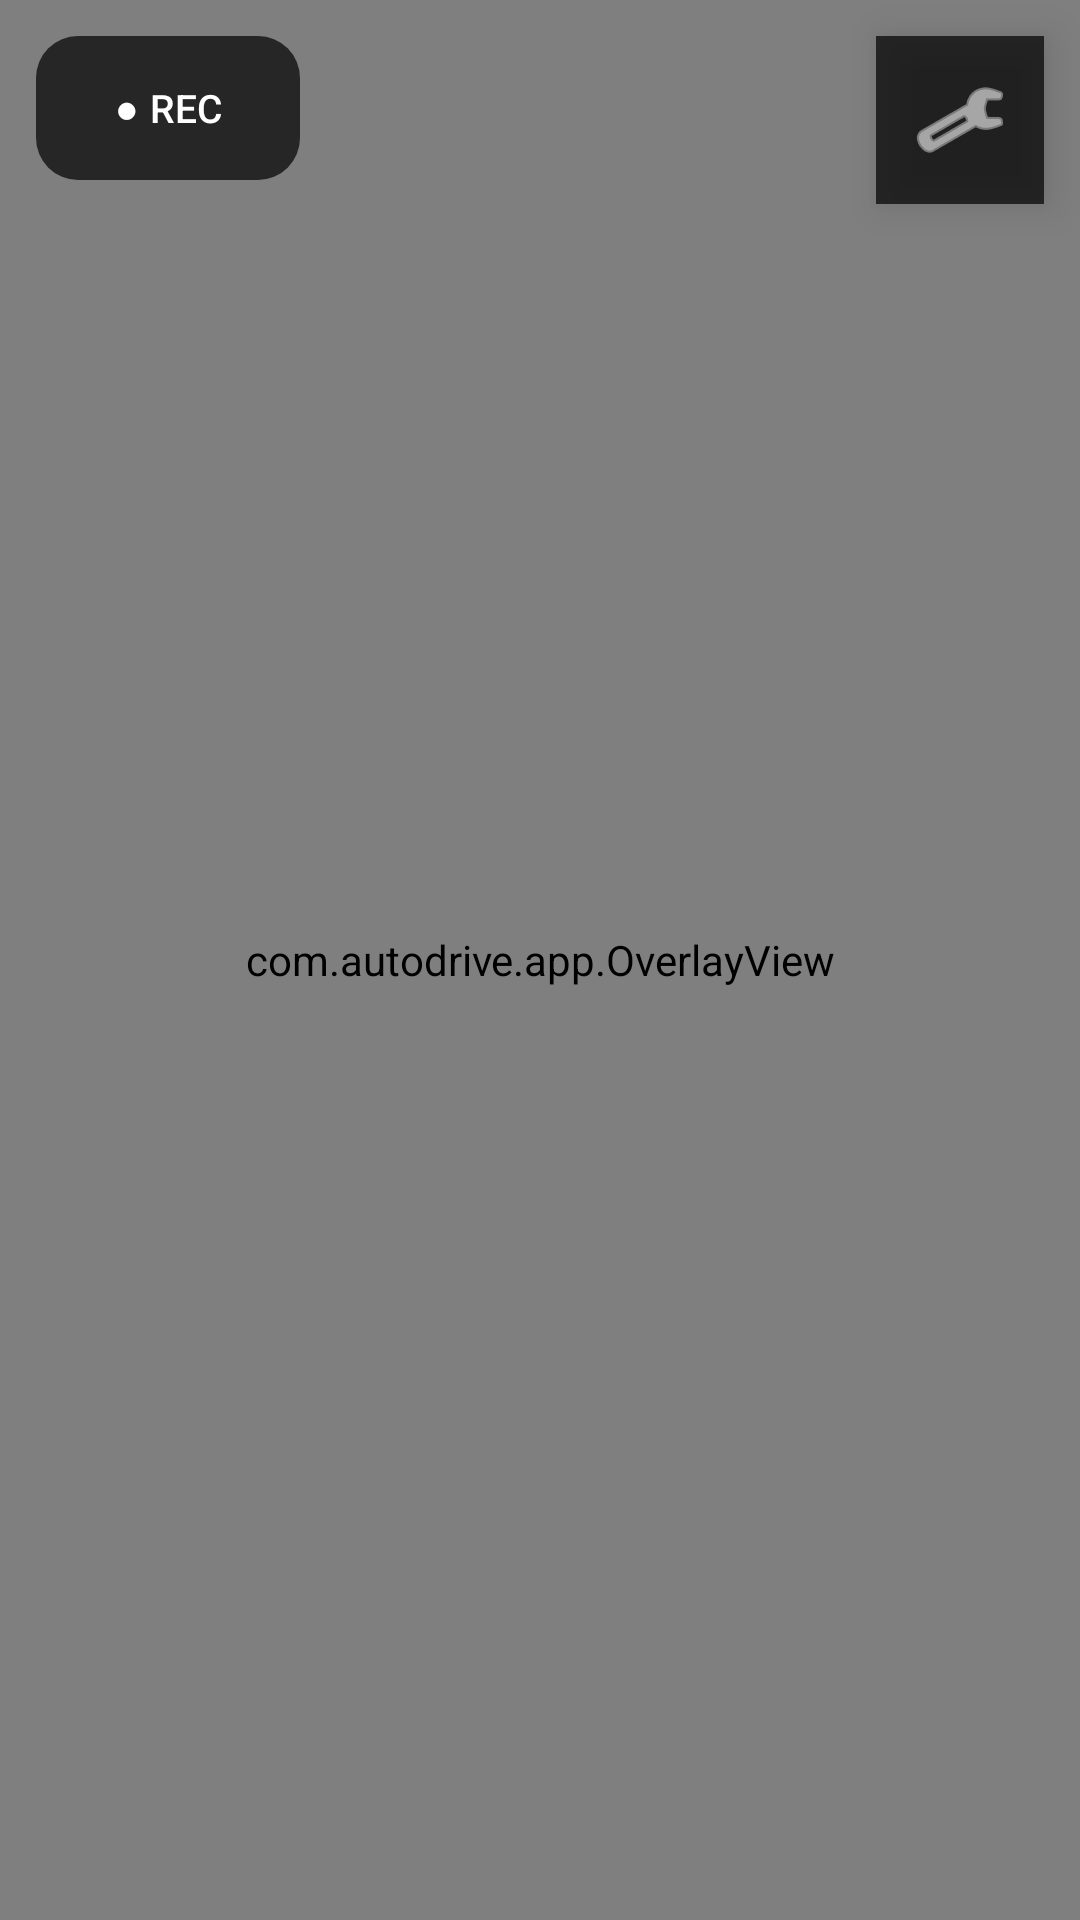

Write the Android layout XML for this screen, with the resource values it uses.
<!-- AndroidManifest.xml: application theme Theme.AutoDrive -->
<!-- res/layout/activity_main.xml -->
<?xml version="1.0" encoding="utf-8"?>
<FrameLayout xmlns:android="http://schemas.android.com/apk/res/android"
    android:layout_width="match_parent"
    android:layout_height="match_parent"
    android:background="#000000">

    <androidx.camera.view.PreviewView
        android:id="@+id/camera_preview"
        android:layout_width="match_parent"
        android:layout_height="match_parent" />

    <com.autodrive.app.OverlayView
        android:id="@+id/overlay"
        android:layout_width="match_parent"
        android:layout_height="match_parent" />

    
    <com.google.android.material.button.MaterialButton
        android:id="@+id/btn_rec"
        android:layout_width="wrap_content"
        android:layout_height="wrap_content"
        android:layout_gravity="top|start"
        android:layout_margin="12dp"
        android:text="● REC"
        android:textColor="#FFFFFF"
        android:textSize="13sp"
        android:insetTop="0dp"
        android:insetBottom="0dp"
        android:elevation="8dp"
        app:backgroundTint="#B3000000"
        app:cornerRadius="14dp"
        xmlns:app="http://schemas.android.com/apk/res-auto" />

    
    <ImageButton
        android:id="@+id/btn_settings"
        android:layout_width="56dp"
        android:layout_height="56dp"
        android:layout_gravity="top|end"
        android:layout_margin="12dp"
        android:background="#B3000000"
        android:scaleType="centerInside"
        android:padding="10dp"
        android:elevation="8dp"
        android:src="@android:drawable/ic_menu_preferences"
        android:tint="@android:color/white"
        android:contentDescription="ตั้งค่า" />
</FrameLayout>
<!-- resources referenced by this layout -->
<resources>
  <style name="Theme.AutoDrive" parent="Theme.Material3.DayNight.NoActionBar">
          <item name="android:statusBarColor">@android:color/black</item>
          <item name="android:navigationBarColor">@android:color/black</item>
      </style>
</resources>
